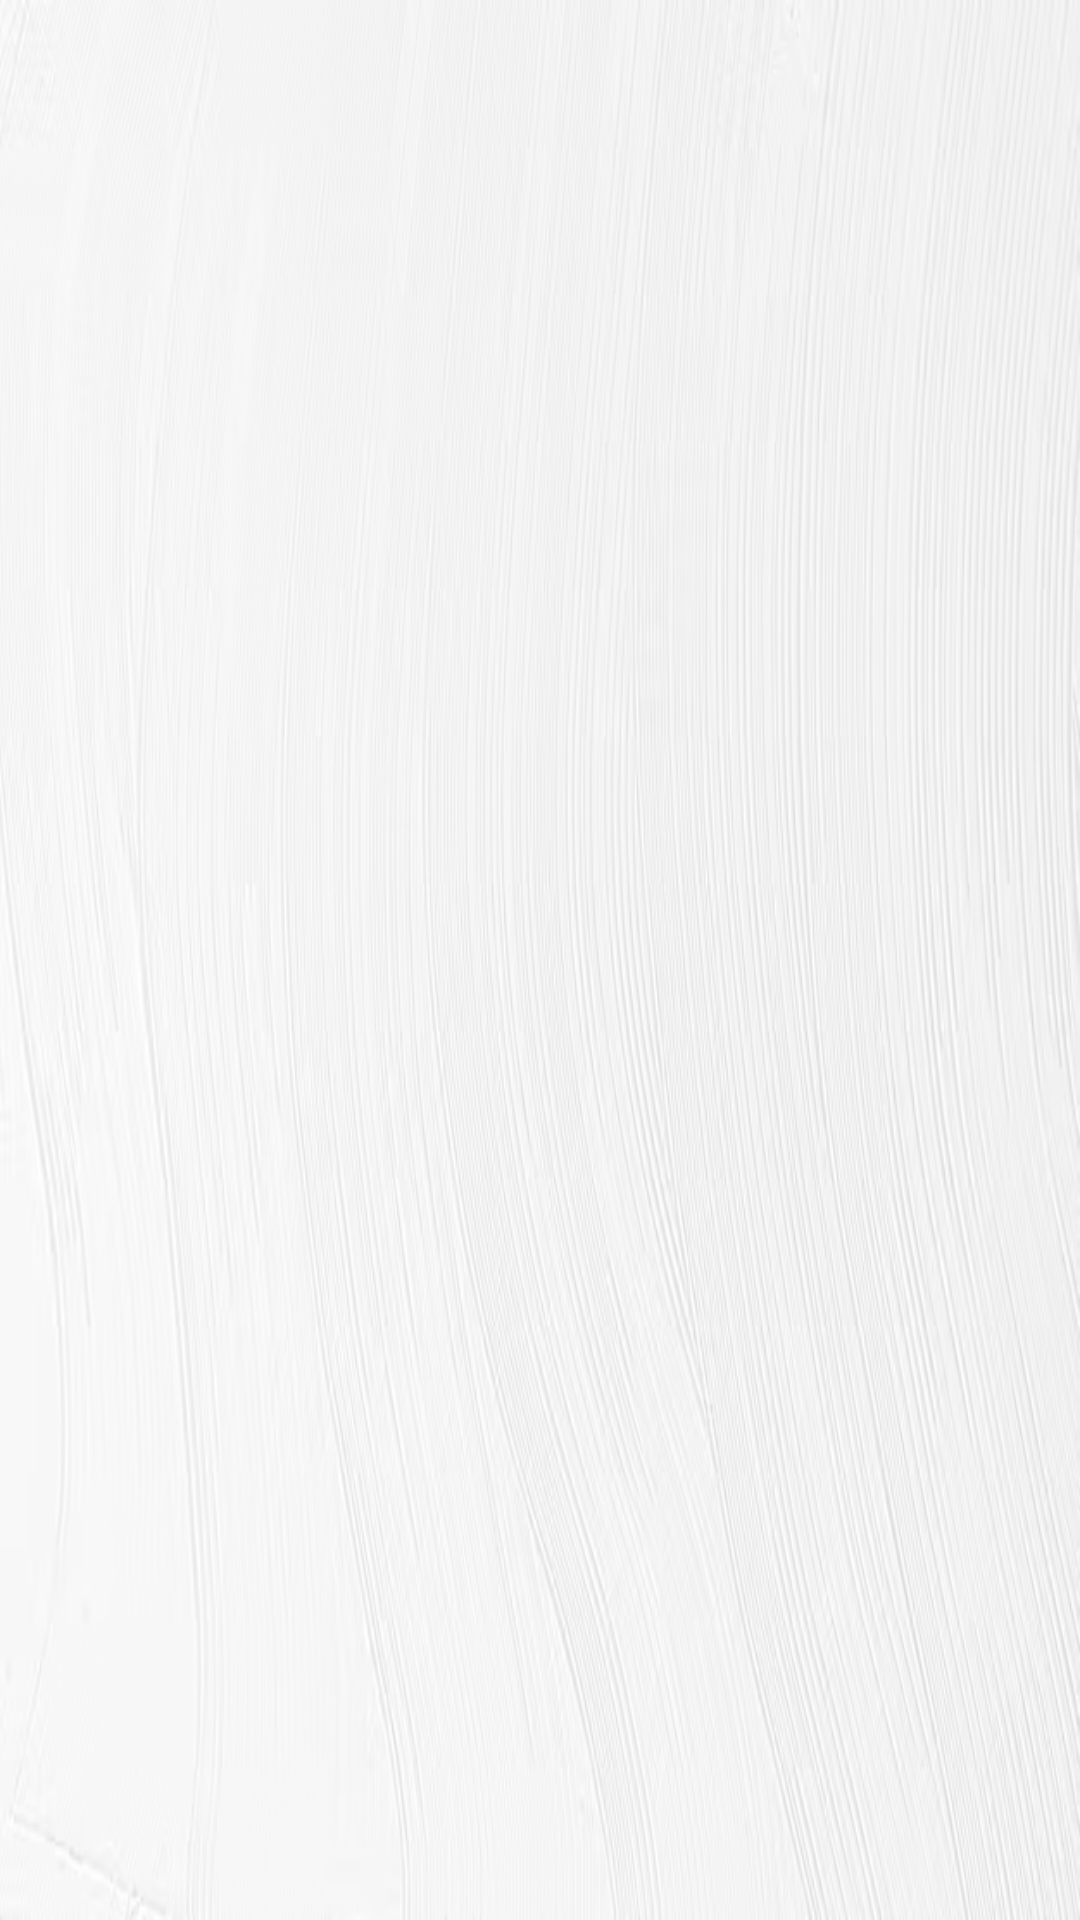

This screen was rendered from an Android layout file. Write that file and the resources it references.
<!-- AndroidManifest.xml: application theme Theme.WiseCoin -->
<!-- res/layout/fragment_category.xml -->
<?xml version="1.0" encoding="utf-8"?>
<LinearLayout xmlns:android="http://schemas.android.com/apk/res/android"
    xmlns:tools="http://schemas.android.com/tools"
    android:layout_width="match_parent"
    android:layout_height="match_parent"
    android:background="@drawable/app_background"
    android:orientation="vertical">

    <TextView
        android:id="@+id/titleTextView"
        android:layout_width="wrap_content"
        android:layout_height="wrap_content"
        android:layout_gravity="center_horizontal"
        android:layout_marginStart="8dp"
        android:layout_marginTop="16dp"
        android:layout_marginEnd="8dp"
        android:layout_marginBottom="8dp"
        android:gravity="center"
        android:textColor="@color/black"
        android:textSize="26sp"
        android:textStyle="bold"
        tools:text="Category name" />

    <androidx.recyclerview.widget.RecyclerView
        android:id="@+id/paymentsRecyclerView"
        android:layout_width="match_parent"
        android:layout_height="wrap_content"
        android:layout_margin="8dp"
        tools:listitem="@layout/history_item" />

</LinearLayout>
<!-- res/layout/history_item.xml (included above) -->
<?xml version="1.0" encoding="utf-8"?>
<LinearLayout xmlns:android="http://schemas.android.com/apk/res/android"
    xmlns:app="http://schemas.android.com/apk/res-auto"
    xmlns:tools="http://schemas.android.com/tools"
    android:layout_width="match_parent"
    android:layout_height="wrap_content"
    android:layout_marginBottom="8dp"
    android:orientation="vertical">

    <LinearLayout
        android:layout_width="match_parent"
        android:layout_height="wrap_content"
        android:orientation="horizontal">

        <androidx.cardview.widget.CardView
            android:layout_width="70dp"
            android:layout_height="70dp"
            app:cardCornerRadius="40dp"
            app:cardElevation="0dp"
            app:cardUseCompatPadding="false"
            tools:cardBackgroundColor="@android:color/holo_blue_dark">

            <ImageView
                android:id="@+id/paymentIconImageView"
                android:layout_width="match_parent"
                android:layout_height="match_parent"
                android:importantForAccessibility="no"
                android:padding="4dp"
                android:scaleType="centerCrop"
                tools:src="@drawable/question_icon" />

        </androidx.cardview.widget.CardView>

        <LinearLayout
            android:layout_width="0dp"
            android:layout_height="match_parent"
            android:layout_marginStart="16dp"
            android:layout_weight="1"
            android:gravity="center_vertical"
            android:orientation="vertical">

            <TextView
                android:id="@+id/categoryNameTextView"
                android:layout_width="wrap_content"
                android:layout_height="wrap_content"
                android:ellipsize="end"
                android:maxLines="1"
                android:textSize="18sp"
                android:textStyle="bold"
                tools:text="House rent very long" />

            <TextView
                android:id="@+id/descriptionTextView"
                android:layout_width="wrap_content"
                android:layout_height="wrap_content"
                android:textColor="@android:color/darker_gray"
                android:textSize="18sp"
                tools:text="Some description" />

        </LinearLayout>

        <TextView
            android:id="@+id/costTextView"
            android:layout_width="wrap_content"
            android:layout_height="match_parent"
            android:layout_marginStart="8dp"
            android:gravity="end|center_vertical"
            android:textStyle="bold"
            tools:text="1,40" />

        <TextView
            android:id="@+id/currencyTextView"
            android:layout_width="wrap_content"
            android:layout_height="match_parent"
            android:gravity="end|center_vertical"
            android:text="@string/hryvna_sign"
            android:textStyle="bold" />

    </LinearLayout>

    <TextView
        android:id="@+id/dateTextView"
        android:layout_width="wrap_content"
        android:layout_height="wrap_content"
        android:layout_marginStart="8dp"
        android:layout_marginTop="4dp"
        android:textSize="16sp"
        tools:text="31-08-2021 12:49:25" />

</LinearLayout>
<!-- resources referenced by this layout -->
<resources>
  <color name="black">#FF000000</color>
  <!-- drawable app_background: png bitmap (drawable, 222102 bytes) -->
  <!-- drawable question_icon: png bitmap (drawable, 59328 bytes) -->
  <string name="hryvna_sign">₴</string>
  <style name="Theme.WiseCoin" parent="Base.Theme.WiseCoin" />
  <style name="Base.Theme.WiseCoin" parent="Theme.Material3.DayNight.NoActionBar">
          
          
      </style>
</resources>
